The GitHub repository jauniusc/cvmatch contains a labelled image folder "documents" with 4 categories: email, form, letter, resume. Examples follow, each with its label.

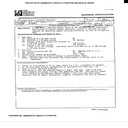
Label: form

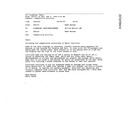
Label: email

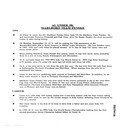
Label: resume

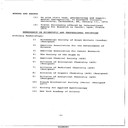
Label: resume

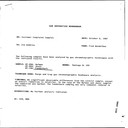
Label: letter

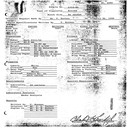
Label: form
